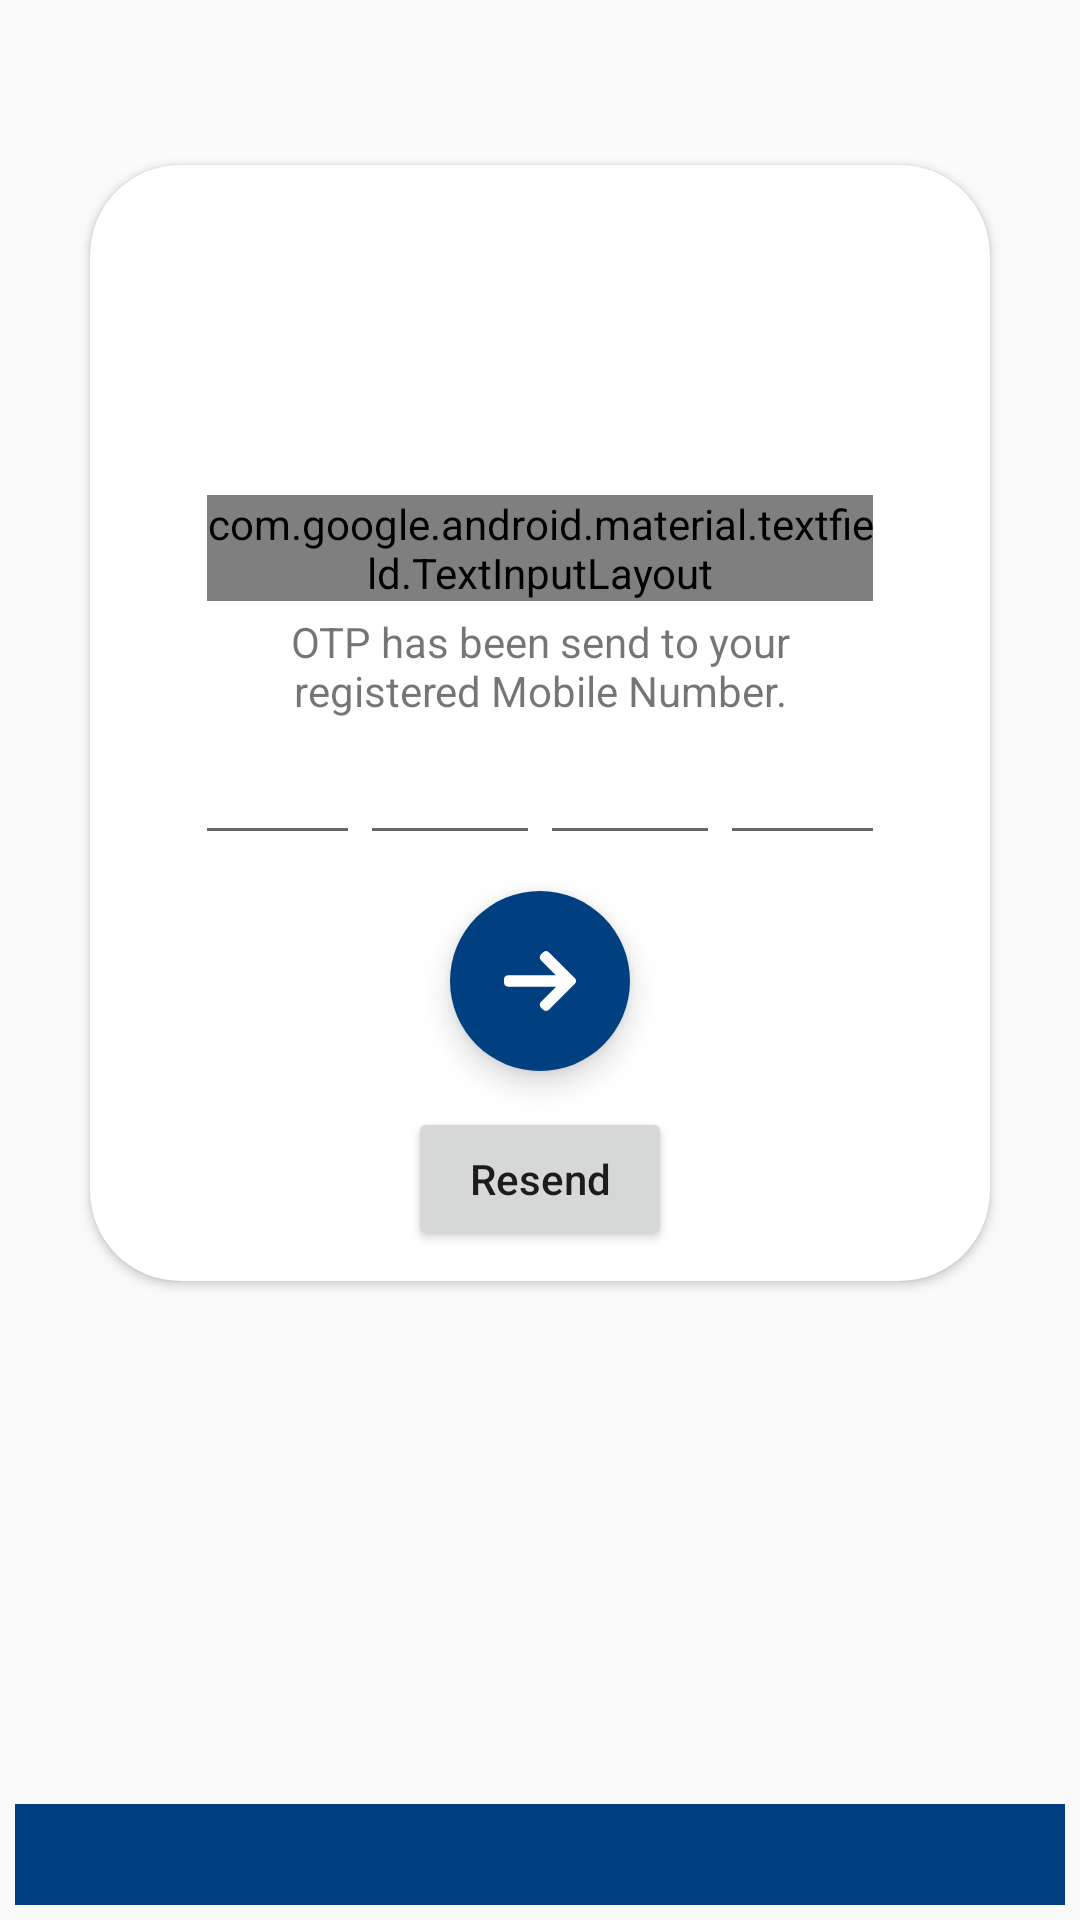

Layout XML and referenced resources for this Android screen:
<!-- AndroidManifest.xml: application theme AppTheme.NoActionBar -->
<!-- res/layout/activity_otpverify.xml -->
<?xml version="1.0" encoding="utf-8"?>
<LinearLayout xmlns:android="http://schemas.android.com/apk/res/android"
    xmlns:app="http://schemas.android.com/apk/res-auto"
    xmlns:tools="http://schemas.android.com/tools"
    android:layout_width="match_parent"
    android:layout_height="match_parent"
    android:id="@+id/otp_ly"
    android:layout_gravity="center_horizontal"
    android:gravity="center_horizontal"
    android:layout_marginTop="0dp"
    android:background="@drawable/bg_image"
    android:orientation="vertical"
    tools:context=".activity.OTPVerifyActivity">

    <LinearLayout
        android:layout_width="match_parent"
        android:layout_height="match_parent"
        android:orientation="vertical"
        android:layout_gravity="center_horizontal"
        android:gravity="center_horizontal"
        android:layout_margin="5dp">

        <androidx.cardview.widget.CardView
            android:layout_width="match_parent"
            android:layout_height="wrap_content"
            android:id="@+id/reg_card1"
            android:layout_gravity="center"
            android:layout_marginLeft="25dp"
            android:layout_marginTop="50dp"
            android:layout_marginRight="25dp"
            android:background="@color/colorPrimary"
            app:cardCornerRadius="30dp">

            <LinearLayout
                android:layout_width="match_parent"
                android:layout_height="wrap_content"
                android:orientation="vertical">

                <ImageView
                    android:id="@+id/logo"
                    android:layout_width="match_parent"
                    android:layout_height="100dp"
                    android:layout_gravity="center"
                    android:layout_marginTop="10dp"
                    android:src="@drawable/logo" />

                <LinearLayout
                    android:layout_width="match_parent"
                    android:layout_height="wrap_content"
                    android:id="@+id/customer_layout"
                    android:layout_marginLeft="14dp"
                    android:layout_marginRight="14dp"
                    android:orientation="vertical">
                    <com.google.android.material.textfield.TextInputLayout
                        android:layout_width="match_parent"
                        android:layout_height="wrap_content"
                        app:boxCornerRadiusBottomEnd="20dp"
                        app:boxCornerRadiusBottomStart="20dp"
                        app:boxCornerRadiusTopEnd="20dp"
                        app:boxCornerRadiusTopStart="20dp"
                        android:id="@+id/email_in_ly"
                        style="@style/Widget.MaterialComponents.TextInputLayout.OutlinedBox.Dense"
                        android:layout_marginLeft="25dp"
                        android:layout_marginRight="25dp">
                        <TextView
                            android:id="@+id/email_tv"
                            android:layout_width="match_parent"
                            android:layout_height="wrap_content"
                            android:layout_marginTop="13dp"
                            android:layout_marginBottom="13dp"
                            android:background="@drawable/rounded_edittext"
                            android:editable="false"
                            android:maxLines="1"
                            android:singleLine="true"
                            android:textSize="13sp"
                            android:padding="13dp" />
                    </com.google.android.material.textfield.TextInputLayout>

                    <TextView
                        android:layout_width="match_parent"
                        android:layout_height="wrap_content"
                        android:layout_marginLeft="20dp"
                        android:layout_marginRight="20dp"
                        android:textAlignment="center"
                        android:padding="4dp"
                        android:text="@string/otp_dialogue"/>

                    <LinearLayout
                        android:layout_width="match_parent"
                        android:layout_height="wrap_content"
                        android:layout_marginLeft="25dp"
                        android:layout_marginRight="25dp"
                        android:layout_gravity="center_horizontal"
                        android:gravity="center_horizontal"
                        android:orientation="horizontal">
                        <EditText
                            android:layout_width="60dp"
                            android:layout_height="wrap_content"
                            android:id="@+id/otp_1"
                            android:inputType="number"
                            android:maxLength="1"
                            android:layout_gravity="center"
                            android:gravity="center"
                            android:nextFocusRight="@id/otp_2"

                            />
                        <EditText
                            android:layout_width="60dp"
                            android:layout_height="wrap_content"
                            android:id="@+id/otp_2"
                            android:inputType="number"
                            android:maxLength="1"
                            android:nextFocusRight="@id/otp_3"
                            android:layout_gravity="center"
                            android:gravity="center"
                            />

                        <EditText
                            android:layout_width="60dp"
                            android:layout_height="wrap_content"
                            android:id="@+id/otp_3"
                            android:inputType="number"
                            android:maxLength="1"
                            android:nextFocusRight="@id/otp_4"
                            android:layout_gravity="center"
                            android:gravity="center"
                            />

                        <EditText
                            android:layout_width="60dp"
                            android:layout_height="wrap_content"
                            android:id="@+id/otp_4"
                            android:inputType="number"
                            android:maxLength="1"
                            android:layout_gravity="center"
                            android:gravity="center"

                            />


                    </LinearLayout>

                   

                    <com.google.android.material.floatingactionbutton.FloatingActionButton
                        android:id="@+id/otp_fab"
                        android:layout_width="60dp"
                        android:layout_height="60dp"
                        android:layout_gravity="center"
                        android:layout_margin="12dp"
                        android:visibility="gone"
                        android:backgroundTint="@color/colorApp"
                        android:src="@drawable/ic_right_arrow"
                        app:borderWidth="0dp"
                        app:fabCustomSize="60dp" />
                    <com.google.android.material.floatingactionbutton.FloatingActionButton
                        android:id="@+id/otp_verify_fab"
                        android:layout_width="60dp"
                        android:layout_height="60dp"
                        android:layout_gravity="center"
                        android:layout_margin="12dp"
                        android:backgroundTint="@color/colorApp"
                        android:src="@drawable/ic_right_arrow"
                        app:borderWidth="0dp"
                        app:fabCustomSize="60dp" />
                    <Button
                        android:layout_width="wrap_content"
                        android:layout_height="wrap_content"
                        android:layout_marginBottom="10dp"
                        android:layout_gravity="center"
                        android:id="@+id/otp_resend"
                        android:text="Resend"
                        android:textAllCaps="false"
                        />

                </LinearLayout>

            </LinearLayout>
        </androidx.cardview.widget.CardView>

        <androidx.cardview.widget.CardView
            android:layout_width="match_parent"
            android:layout_height="wrap_content"
            android:id="@+id/loader_card"
            android:visibility="gone"
            android:layout_gravity="center"
            android:layout_marginLeft="25dp"
            android:layout_marginTop="50dp"
            android:layout_marginRight="25dp"
            android:background="@color/colorPrimary"
            app:cardCornerRadius="30dp">

            <LinearLayout
                android:layout_width="match_parent"
                android:layout_height="wrap_content"
                android:layout_weight="0"
                android:visibility="visible"
                android:id="@+id/loader_ly"
                android:orientation="vertical">
                <pl.droidsonroids.gif.GifImageView
                    android:layout_width="match_parent"
                    android:layout_height="wrap_content"
                    android:id="@+id/loader_img"
                    android:layout_marginLeft="60dp"
                    android:layout_marginRight="60dp"
                    android:layout_marginTop="150dp"
                    android:src="@drawable/solutionsgif"/>
            </LinearLayout>
        </androidx.cardview.widget.CardView>

        <LinearLayout
            android:layout_width="match_parent"
            android:layout_height="match_parent"
            android:layout_marginTop="30dp"
            android:layout_gravity="bottom"
            android:gravity="bottom"
            android:orientation="vertical">
            <TextView
                android:id="@+id/scrollingtext"
                android:layout_width="match_parent"
                android:layout_height="wrap_content"
                android:layout_gravity="bottom"
                android:gravity="bottom"
                android:textSize="25dp"
                android:background="@color/colorApp"
                android:textColor="@color/colorWhite"
                android:focusable="true"
                android:focusableInTouchMode="true"
                android:singleLine="true"
                android:scrollHorizontally="true"
                android:ellipsize="marquee"
                android:marqueeRepeatLimit ="marquee_forever"/>
        </LinearLayout>

    </LinearLayout>

</LinearLayout>
<!-- resources referenced by this layout -->
<resources>
  <color name="colorApp">#004080</color>
  <color name="colorPrimary">#008577</color>
  <color name="colorWhite">#ffffff</color>
  <!-- drawable ic_right_arrow (drawable) -->
  <vector android:autoMirrored="true" android:height="24dp"
      android:viewportHeight="492.004" android:viewportWidth="492.004"
      android:width="24dp" xmlns:android="http://schemas.android.com/apk/res/android">
      <path android:fillColor="#ffffff" android:pathData="M484.14,226.886L306.46,49.202c-5.072,-5.072 -11.832,-7.856 -19.04,-7.856c-7.216,0 -13.972,2.788 -19.044,7.856l-16.132,16.136c-5.068,5.064 -7.86,11.828 -7.86,19.04c0,7.208 2.792,14.2 7.86,19.264L355.9,207.526H26.58C11.732,207.526 0,219.15 0,234.002v22.812c0,14.852 11.732,27.648 26.58,27.648h330.496L252.248,388.926c-5.068,5.072 -7.86,11.652 -7.86,18.864c0,7.204 2.792,13.88 7.86,18.948l16.132,16.084c5.072,5.072 11.828,7.836 19.044,7.836c7.208,0 13.968,-2.8 19.04,-7.872l177.68,-177.68c5.084,-5.088 7.88,-11.88 7.86,-19.1C492.02,238.762 489.228,231.966 484.14,226.886z"/>
  </vector>
  <!-- drawable rounded_edittext (drawable) -->
  <?xml version="1.0" encoding="utf-8"?>
  <shape xmlns:android="http://schemas.android.com/apk/res/android"
      android:shape="rectangle">
      <corners android:radius="18dp"/>
      <stroke android:width="1dp"
          android:color="#000000"
          />
      <solid android:color="@color/colorWhite" />
  
  
  </shape>
  <string name="otp_dialogue">OTP has been send to your registered Mobile Number.</string>
  <style name="AppTheme.NoActionBar">
          <item name="windowActionBar">false</item>
          <item name="windowNoTitle">true</item>
      </style>
</resources>
